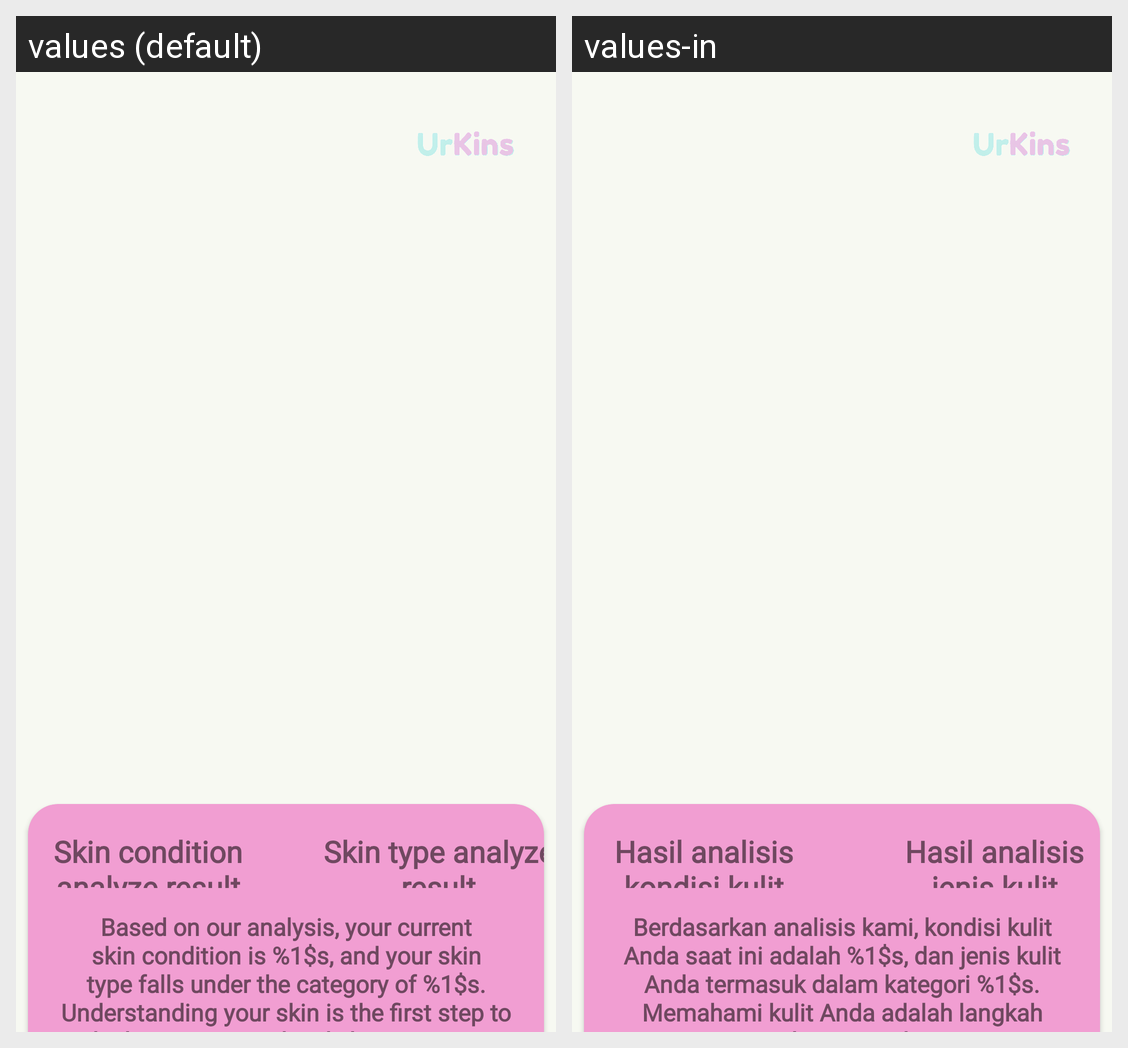

Translations of the strings shown on this Android screen, per locale in the grid:
Android screen res/layout/activity_result.xml rendered under 2 locales, left to right: values (default), values-in. Device: Nexus 5 (rendered at 1080×1920; each locale shown at half size, 540×960, under a caption strip naming it); theme Theme.UrKins.
Strings drawn on this screen, with the default value and each locale's value (text and hints the layout hard-codes, and strings that could not be matched under every locale, appear in the picture but are not listed):

skin_condition_result
  values: Skin condition analyze result
  values-in: Hasil analisis kondisi kulit

skin_type_result
  values: Skin type analyze result
  values-in: Hasil analisis jenis kulit

analyze_description
  values: Based on our analysis, your current skin condition is %1$s, and your skin type falls under the category of %1$s. Understanding your skin is the first step to unlocking a personalized skincare routine that works just for you!
  values-in: Berdasarkan analisis kami, kondisi kulit Anda saat ini adalah %1$s, dan jenis kulit Anda termasuk dalam kategori %1$s. Memahami kulit Anda adalah langkah pertama untuk menemukan rutinitas perawatan kulit yang sesuai untuk Anda!
